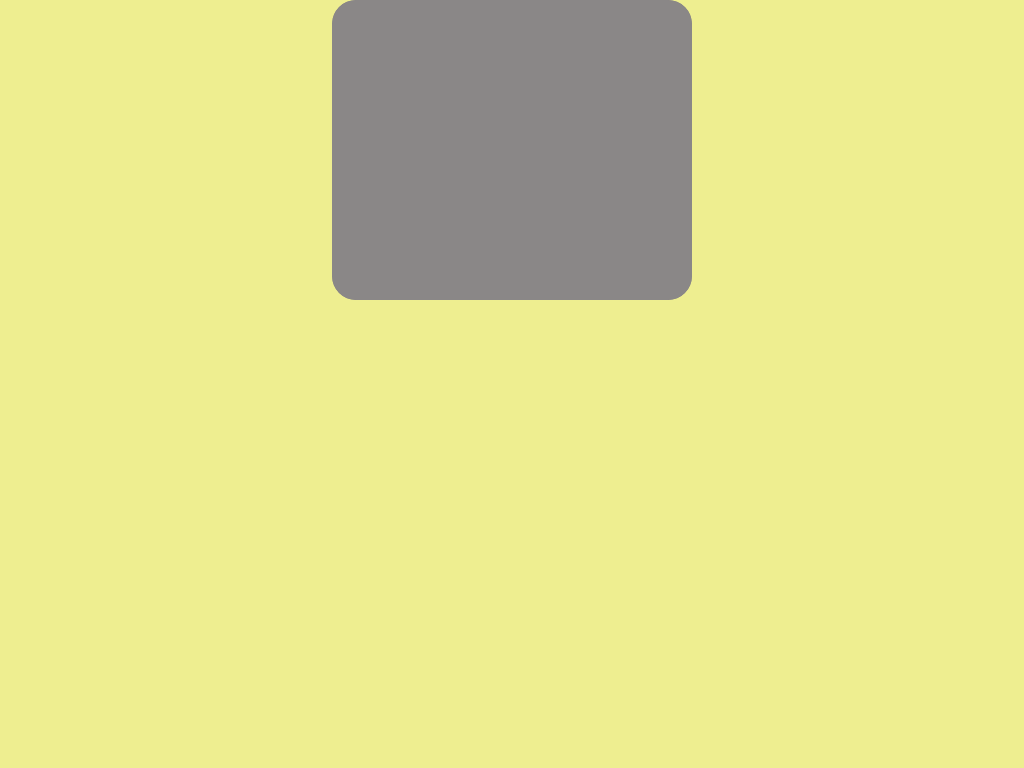

Reproduce this picture with HTML and CSS.

<!DOCTYPE html>
<html lang="en">
<head>
  <meta charset="UTF-8">
  <meta name="viewport" content="width=device-width, initial-scale=1.0">
  <title>Document</title>
  <style>
    body{
        margin: 0;
         font-family: Arial, Helvetica, sans-serif;
         background: rgb(238, 238, 144);
    }

    .content{
        position: absolute;
        display: grid;
        gap: 40px;
        max-width: 1100px;
        width: 100%;
        justify-content: center;
    }

    .calculator{
      width: 360px;
      height: 300px;
      background-color:rgb(138, 135, 135) ;
      border-radius:24px;
      box-shadow: black;
      overflow: hidden;
      display: grid;
      grid-template-rows: auto 1 fr;
    }

    .calculator header{
      display: grid;
      grid-column: auto 1 fr;
      align-items: center;
      background: -moz-linear-gradient( to right, rgb(104, 103, 103));
      height:400px;
      padding: 0 10px;
      color: white;
      font-size: 14px;
      font-weight: bold;
      gap:8px;
    }


    .number{
      padding:14px;
      display:grid;
      grid-auto-rows: min-content;
      gap: 10px;

    }

    .numeric{
      max-width: 80%;
      padding: 8px;
      border-radius: 12px;
      font-size:13px;
      line-height: 1.4;
      background:#eee;
      justify-self: start;
    }

    .numeric.right{
      justify-content:end;
      background: #e9d5ff;
    }

    .numeric.right{
      justify-content: end;
      background: #e9d5ff;
    }
    

     .number.row{
        display: grid;
        grid-auto-flow:column;
        gap: 6px; 
        justify-content:start;
    }

    .numbers{
      max-width: 420px;
      text-align: center;
    }


    .number.h2{
        font-size: 28px;
        margin-top: 0;
        color: #1f1f1f;
    }

    .number p{
      color: #555;
      line-height: 1.6;
    }

  </style>
</head>
<body>
    <div class="content">

        <div class=" calculator">
            <div class="calculator phone-header">
              <div class="number"></div>
                <span></span> 
  
            </div>

          <div class="number">
              <p class="numeric">
          
              </p>

              <p class="numeric right">

              </p>
              <div class=" numeric row">
            
              </div>

              <p class="numeric">

              </p>

          </div>
        </div>
    </div>
</body>
</html>